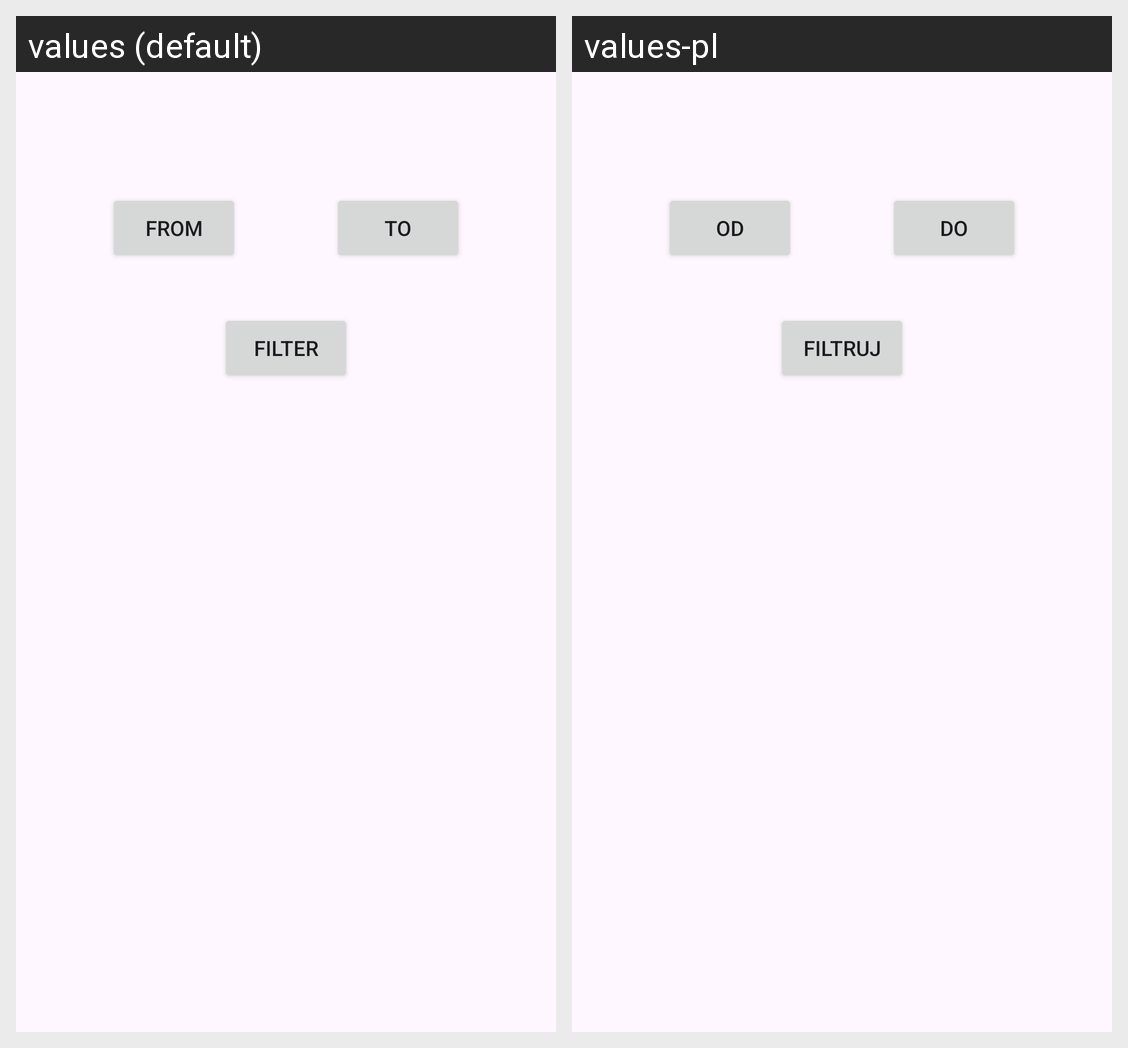

The same Android screen rendered under two of its app's locales, left to right. List the strings drawn on it with the default value and each locale's translation.
Android screen res/layout/fragment_leaderboard.xml rendered under 2 locales, left to right: values (default), values-pl. Device: Nexus 5 (rendered at 1080×1920; each locale shown at half size, 540×960, under a caption strip naming it); theme Theme.LSOAppVer3.
Strings drawn on this screen, with the default value and each locale's value (text and hints the layout hard-codes, and strings that could not be matched under every locale, appear in the picture but are not listed):

button_choose_start_day
  values: From
  values-pl: Od

button_choose_end_day
  values: To
  values-pl: Do

button_filter
  values: Filter
  values-pl: Filtruj
